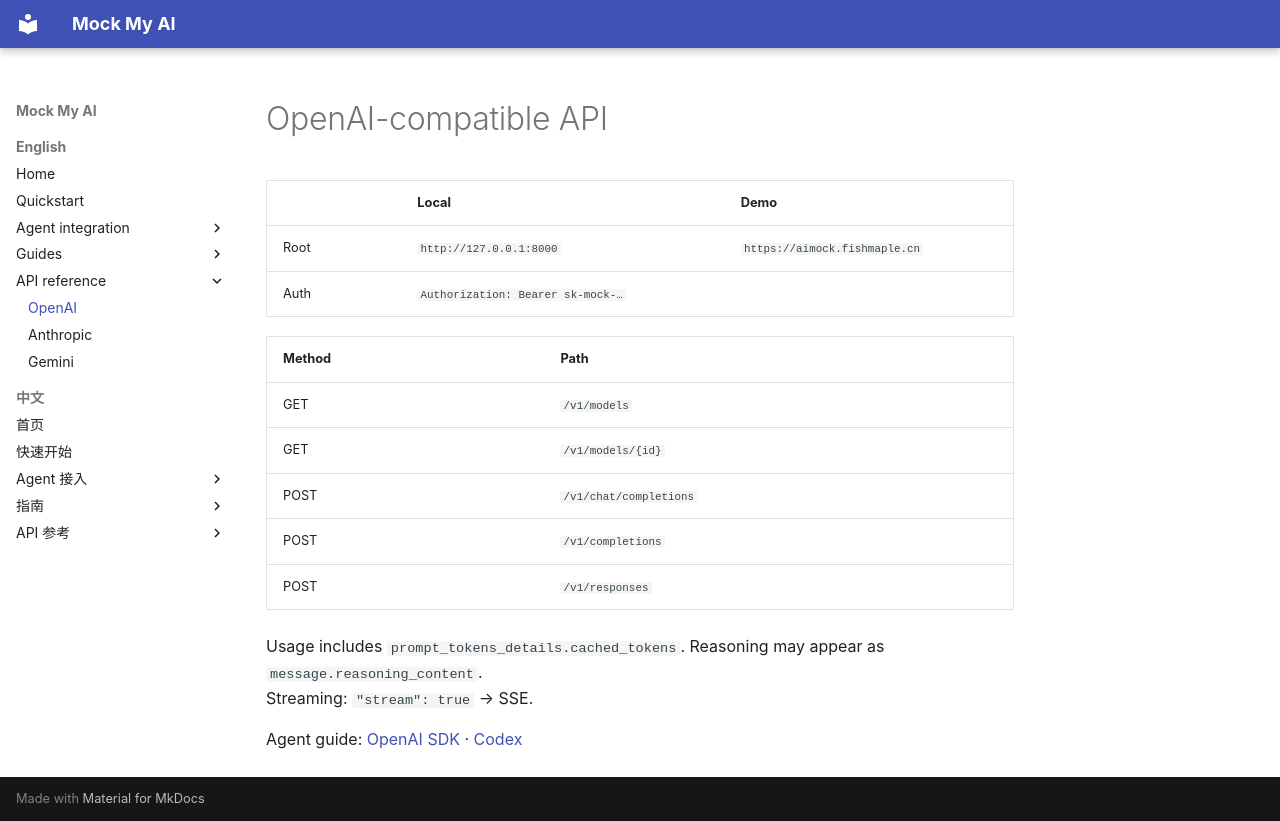

repository: fishstormX/mock-my-ai · page: en/api/openai/index.html · generator: mkdocs

# OpenAI-compatible API

| | Local | Demo |
|---|-------|------|
| Root | `http://127.0.0.1:8000` | `https://aimock.fishmaple.cn` |
| Auth | `Authorization: Bearer sk-mock-…` | |

| Method | Path |
|--------|------|
| GET | `/v1/models` |
| GET | `/v1/models/{id}` |
| POST | `/v1/chat/completions` |
| POST | `/v1/completions` |
| POST | `/v1/responses` |

Usage includes `prompt_tokens_details.cached_tokens`. Reasoning may appear as `message.reasoning_content`.  
Streaming: `"stream": true` → SSE.

Agent guide: [OpenAI SDK](../agents/openai.md) · [Codex](../agents/codex.md)
